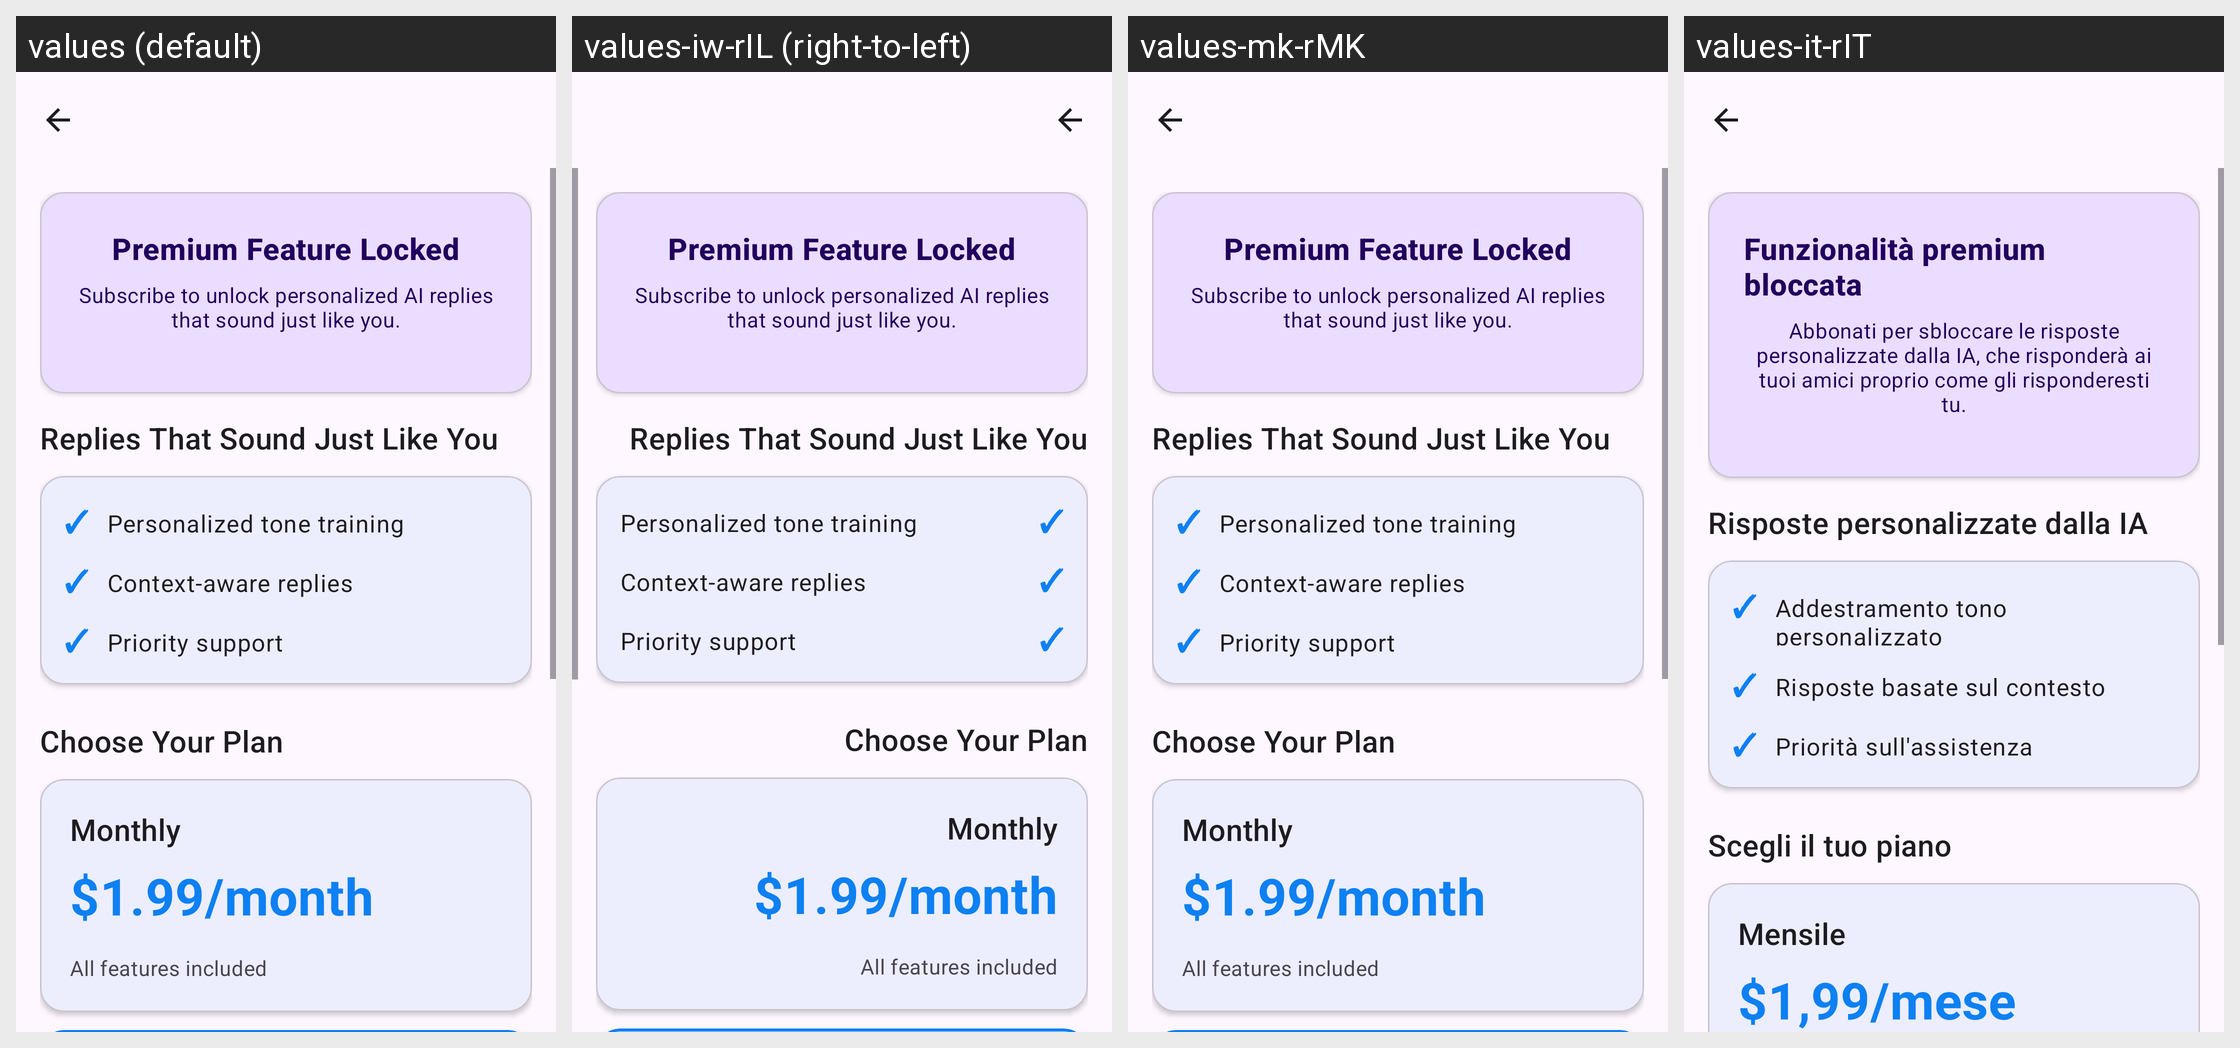

Translations of the strings shown on this Android screen, per locale in the grid:
Android screen res/layout/activity_subscription_info.xml rendered under 4 locales, left to right: values (default), values-iw-rIL (right-to-left), values-mk-rMK, values-it-rIT. Device: Nexus 5 (rendered at 1080×1920; each locale shown at half size, 540×960, under a caption strip naming it); theme Theme.WaReply.
Other locales in the repository, not shown: values-ar-rSA, values-ca-rES, values-de-rDE, values-eo-rUY, values-es-rES, values-es-rMX, values-eu-rES, values-fi-rFI, values-fr-rFR, values-in-rID, values-nl-rNL, values-pl-rPL, values-pt-rBR, values-pt-rPT, values-ru-rRU, values-ta-rIN, values-te-rIN, values-tr-rTR.
Strings drawn on this screen, with the default value and each locale's value (text and hints the layout hard-codes, and strings that could not be matched under every locale, appear in the picture but are not listed):

subscription_premium_feature_title
  values: Premium Feature Locked
  values-iw-rIL: Premium Feature Locked  [not translated; the default value is used]
  values-mk-rMK: Premium Feature Locked  [not translated; the default value is used]
  values-it-rIT: Funzionalità premium bloccata

subscription_premium_feature_description
  values: Subscribe to unlock personalized AI replies that sound just like you.
  values-iw-rIL: Subscribe to unlock personalized AI replies that sound just like you.  [not translated; the default value is used]
  values-mk-rMK: Subscribe to unlock personalized AI replies that sound just like you.  [not translated; the default value is used]
  values-it-rIT: Abbonati per sbloccare le risposte personalizzate dalla IA, che risponderà ai tuoi amici proprio come gli risponderesti tu.

subscription_features_title
  values: Replies That Sound Just Like You
  values-iw-rIL: Replies That Sound Just Like You  [not translated; the default value is used]
  values-mk-rMK: Replies That Sound Just Like You  [not translated; the default value is used]
  values-it-rIT: Risposte personalizzate dalla IA

subscription_feature_personalized_tone
  values: Personalized tone training
  values-iw-rIL: Personalized tone training  [not translated; the default value is used]
  values-mk-rMK: Personalized tone training  [not translated; the default value is used]
  values-it-rIT: Addestramento tono personalizzato

subscription_feature_context_aware
  values: Context-aware replies
  values-iw-rIL: Context-aware replies  [not translated; the default value is used]
  values-mk-rMK: Context-aware replies  [not translated; the default value is used]
  values-it-rIT: Risposte basate sul contesto

subscription_feature_priority_support
  values: Priority support
  values-iw-rIL: Priority support  [not translated; the default value is used]
  values-mk-rMK: Priority support  [not translated; the default value is used]
  values-it-rIT: Priorità sull'assistenza

subscription_choose_plan
  values: Choose Your Plan
  values-iw-rIL: Choose Your Plan  [not translated; the default value is used]
  values-mk-rMK: Choose Your Plan  [not translated; the default value is used]
  values-it-rIT: Scegli il tuo piano

subscription_monthly_plan
  values: Monthly
  values-iw-rIL: Monthly  [not translated; the default value is used]
  values-mk-rMK: Monthly  [not translated; the default value is used]
  values-it-rIT: Mensile

subscription_monthly_price
  values: $1.99/month
  values-iw-rIL: $1.99/month  [not translated; the default value is used]
  values-mk-rMK: $1.99/month  [not translated; the default value is used]
  values-it-rIT: $1,99/mese
